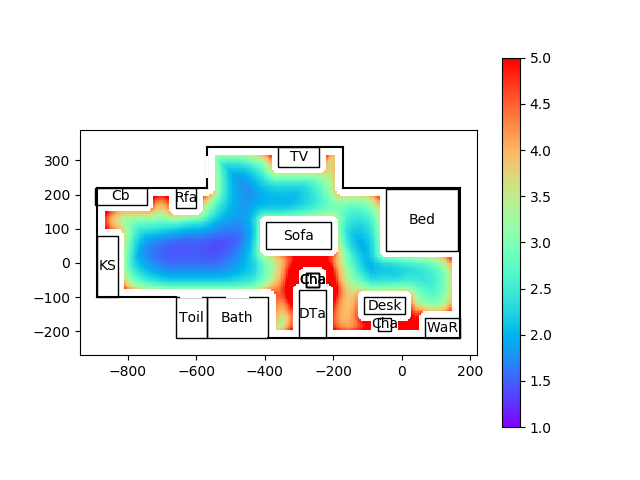

The table this chart was drawn from, first rows:
100.00, 100.00, 100.00, 100.00, 100.00, 100.00, 100.00, 100.00, 100.00, 100.00, 100.00, 100.00, 100.00, 100.00, 100.00, 100.00, 100.00, 100.00, 100.00, 100.00, 100.00, 100.00, 100.00, 100.00
100, 100, 100, 100, 100, 100, 100, 100, 100, 100, 100, 100, 100, 100, 100, 100, 100, 100, 100, 100, 100, 100, 100, 100
100, 100, 100, 100, 100, 100, 100, 100, 100, 100, 100, 100, 100, 100, 100, 100, 100, 100, 100, 100, 100, 100, 100, 100
100, 100, 100, 100, 100, 100, 100, 100, 100, 100, 100, 100, 100, 100, 100, 100, 100, 100, 100, 100, 100, 100, 100, 100
100, 100, 100, 100, 100, 100, 100, 100, 100, 100, 100, 100, 100, 100, 100, 100, 100, 100, 100, 100, 100, 100, 100, 100
100, 100, 100, 100, 100, 100, 100, 100, 100, 100, 100, 100, 100, 100, 100, 100, 100, 100, 100, 100, 100, 100, 100, 100
100, 100, 100, 100, 100, 100, 100, 100, 100, 100, 100, 100, 100, 100, 100, 100, 100, 100, 100, 100, 100, 100, 100, 100
100, 100, 100, 100, 100, 100, 100, 100, 100, 100, 100, 100, 100, 100, 100, 100, 100, 100, 100, 100, 100, 100, 100, 100
100, 100, 100, 100, 100, 100, 100, 100, 100, 100, 100, 100, 100, 100, 100, 100, 100, 100, 100, 100, 100, 100, 100, 100
100, 100, 100, 100, 100, 100, 100, 100, 100, 100, 100, 100, 100, 100, 100, 100, 100, 100, 100, 100, 100, 100, 100, 100
100, 100, 100, 100, 100, 100, 100, 100, 100, 100, 100, 100, 100, 100, 100, 100, 100, 100, 100, 100, 100, 100, 100, 100
100, 100, 100, 100, 100, 100, 100, 100, 100, 100, 100, 100, 100, 100, 100, 100, 100, 100, 100, 100, 100, 100, 100, 100
100, 100, 100, 100, 100, 100, 100, 100, 100, 100, 100, 100, 100, 100, 100, 100, 100, 100, 100, 100, 100, 100, 100, 100
100, 100, 100, 100, 100, 100, 100, 100, 100, 100, 100, 100, 100, 100, 100, 100, 100, 100, 100, 100, 100, 100, 100, 100
100, 100, 100, 100, 100, 100, 100, 100, 100, 100, 100, 100, 100, 100, 100, 100, 100, 100, 100, 100, 100, 100, 100, 100
100, 100, 100, 100, 100, 100, 100, 100, 100, 100, 100, 100, 100, 100, 100, 100, 100, 100, 100, 100, 100, 100, 100, 100
100, 100, 100, 100, 100, 100, 100, 100, 100, 100, 100, 100, 100, 100, 100, 100, 100, 100, 100, 100, 100, 100, 100, 100
100, 100, 100, 100, 100, 100, 100, 100, 100, 100, 100, 100, 100, 100, 100, 100, 100, 100, 100, 100, 100, 100, 100, 100
100, 100, 100, 100, 100, 100, 100, 100, 100, 100, 100, 100, 100, 100, 100, 100, 100, 100, 100, 100, 100, 100, 100, 100
100, 100, 100, 100, 100, 100, 100, 100, 100, 100, 100, 100, 100, 100, 100, 100, 100, 100, 100, 100, 100, 100, 100, 100
100, 100, 100, 100, 100, 100, 100, 100, 100, 100, 100, 100, 100, 100, 100, 100, 100, 100, 100, 100, 100, 100, 100, 100
100, 100, 100, 100, 100, 100, 100, 100, 100, 100, 100, 100, 100, 100, 100, 100, 100, 100, 100, 100, 100, 100, 100, 100
100, 100, 100, 100, 100, 100, 100, 100, 100, 100, 100, 100, 100, 100, 100, 100, 100, 100, 100, 100, 100, 100, 100, 100
100, 100, 100, 100, 100, 100, 100, 100, 100, 100, 100, 100, 100, 100, 100, 100, 100, 100, 100, 100, 100, 100, 100, 100
100, 100, 100, 100, 100, 100, 100, 100, 100, 100, 100, 100, 100, 100, 100, 100, 100, 100, 100, 100, 100, 100, 100, 100
100, 100, 100, 100, 100, 100, 100, 100, 100, 100, 100, 100, 100, 100, 100, 100, 100, 100, 100, 100, 100, 100, 100, 100
100, 100, 100, 100, 100, 100, 100, 100, 100, 100, 100, 100, 100, 100, 100, 100, 100, 100, 100, 100, 100, 100, 100, 100
100, 100, 100, 100, 100, 100, 100, 100, 100, 100, 100, 100, 100, 100, 100, 100, 100, 100, 100, 100, 100, 100, 100, 100
100, 100, 100, 100, 100, 100, 100, 100, 100, 100, 100, 100, 100, 100, 100, 100, 100, 100, 100, 100, 100, 100, 100, 100
100, 100, 100, 100, 100, 100, 100, 100, 100, 100, 100, 100, 100, 100, 100, 100, 100, 100, 100, 100, 100, 100, 100, 100
100, 100, 100, 100, 100, 100, 100, 100, 100, 100, 100, 100, 100, 100, 100, 100, 100, 100, 100, 100, 100, 100, 100, 100
100, 100, 100, 100, 100, 100, 100, 100, 100, 100, 100, 100, 100, 100, 100, 100, 100, 100, 100, 100, 100, 100, 100, 100
100, 100, 100, 100, 100, 100, 100, 100, 100, 100, 100, 100, 100, 100, 100, 100, 100, 100, 100, 100, 100, 100, 100, 100
100, 100, 100, 100, 100, 100, 100, 100, 100, 100, 100, 100, 100, 100, 100, 100, 100, 100, 100, 100, 100, 100, 100, 100
100, 100, 100, 100, 100, 100, 100, 100, 100, 100, 100, 100, 100, 100, 100, 100, 100, 100, 100, 100, 100, 100, 100, 100
100, 100, 100, 100, 100, 100, 100, 100, 100, 100, 100, 100, 100, 100, 100, 100, 100, 100, 100, 100, 100, 100, 100, 100
100, 100, 100, 100, 100, 100, 100, 100, 100, 100, 100, 100, 100, 100, 100, 100, 100, 100, 100, 100, 100, 100, 100, 100
100, 100, 100, 100, 100, 100, 100, 100, 100, 100, 100, 100, 100, 100, 100, 100, 100, 100, 100, 100, 100, 100, 100, 100
100, 100, 100, 100, 100, 100, 100, 100, 100, 100, 100, 100, 100, 100, 100, 100, 100, 100, 100, 100, 100, 100, 100, 100
100, 100, 100, 100, 100, 100, 100, 100, 100, 100, 100, 100, 100, 100, 100, 100, 100, 100, 100, 100, 100, 100, 100, 100
100, 100, 100, 100, 100, 100, 100, 100, 100, 100, 100, 100, 100, 100, 100, 100, 100, 100, 100, 100, 100, 100, 100, 100
100, 100, 100, 100, 100, 100, 100, 100, 100, 100, 100, 100, 100, 100, 100, 100, 100, 100, 100, 100, 100, 100, 100, 100
100, 100, 100, 100, 100, 100, 100, 100, 100, 100, 100, 100, 100, 100, 100, 100, 100, 100, 100, 100, 100, 100, 100, 100
100, 100, 100, 100, 100, 100, 100, 100, 100, 100, 100, 100, 100, 100, 100, 100, 100, 100, 100, 100, 100, 100, 100, 100
100, 100, 100, 100, 100, 100, 100, 100, 100, 100, 100, 100, 100, 100, 100, 100, 100, 100, 100, 100, 100, 100, 100, 100
100, 100, 100, 100, 100, 100, 100, 100, 100, 100, 100, 100, 100, 100, 100, 100, 100, 100, 100, 100, 100, 100, 100, 100
100, 100, 100, 100, 100, 100, 100, 100, 100, 100, 100, 100, 100, 100, 100, 100, 100, 100, 100, 100, 100, 100, 100, 100
100, 100, 100, 100, 100, 100, 100, 100, 100, 100, 100, 100, 100, 100, 100, 100, 100, 100, 100, 100, 100, 100, 100, 100
100, 100, 100, 100, 100, 100, 100, 100, 100, 100, 100, 100, 100, 100, 100, 100, 100, 100, 100, 100, 100, 100, 100, 100
100, 100, 100, 100, 100, 100, 100, 100, 100, 100, 100, 100, 100, 100, 100, 100, 100, 100, 100, 100, 100, 100, 100, 100
100, 100, 100, 100, 100, 100, 100, 100, 100, 100, 100, 100, 100, 100, 100, 100, 100, 100, 100, 100, 100, 100, 100, 100
100, 100, 100, 100, 100, 100, 100, 100, 100, 100, 100, 100, 100, 100, 100, 100, 100, 100, 100, 100, 100, 100, 100, 100
100, 100, 100, 100, 100, 100, 100, 100, 100, 100, 100, 100, 100, 100, 100, 100, 100, 100, 100, 100, 100, 100, 100, 100
100, 100, 100, 100, 100, 100, 100, 100, 100, 100, 100, 100, 100, 100, 100, 100, 100, 100, 100, 100, 100, 100, 100, 100
100, 100, 100, 100, 100, 100, 100, 100, 100, 100, 100, 100, 100, 100, 100, 100, 100, 100, 100, 100, 100, 100, 100, 100
100, 100, 100, 100, 100, 100, 100, 100, 100, 100, 100, 100, 100, 100, 100, 100, 100, 100, 100, 100, 100, 100, 100, 100
100, 100, 100, 100, 100, 100, 100, 100, 100, 100, 100, 100, 100, 100, 100, 100, 100, 100, 100, 100, 100, 100, 100, 100
100, 100, 100, 100, 100, 100, 100, 100, 100, 100, 100, 100, 100, 100, 100, 100, 100, 100, 100, 100, 100, 100, 100, 100
100, 100, 100, 100, 100, 100, 100, 100, 100, 100, 100, 100, 100, 100, 100, 100, 100, 100, 100, 100, 100, 100, 100, 100
100, 100, 100, 100, 100, 100, 100, 100, 100, 100, 100, 100, 100, 100, 100, 100, 100, 100, 100, 100, 100, 100, 100, 100
100, 100, 100, 100, 100, 100, 100, 100, 100, 100, 100, 100, 100, 100, 100, 100, 100, 100, 100, 100, 100, 100, 100, 100
... 171 more rows
